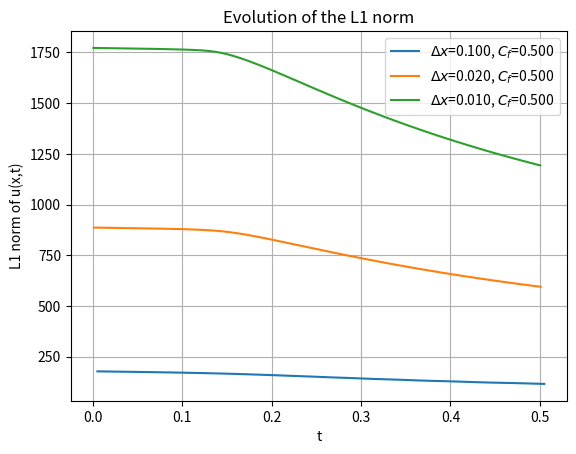

The script that saved this image:
#Exercise 2: This program implements one of two possible schemes for the burgers equation, repeating the simulation for 
# different values of the spacing dx. The output is a plot of the evolution of the 1-norm
import numpy as np
import matplotlib.pyplot as plt
#PARAMETERS OF THE SIMULATION
#simulated domain
L = 10
T = 0.5
#Number of points for space (J) and time (N)
c_f = 0.5

#The variable "method" selects which method will be applied during the simulation. The available values for this variable are:
#"FLUX","NON_FLUX". For any other value the code will display an error message and the execution
#will be terminated
method = "NON_FLUX"
if(not(method in ["FLUX","NON_FLUX"])):
    print("ERROR: method \"{}\" not available!".format(method))
    quit()

def flux(u):
    return 0.5*np.multiply(u,u)

x0 = 5

for J in [101,501,1001]:#VALUES OF THE NUMBER OF POINTS TO USE
    #Each method results in a different scheme. Here we set the function that implements the scheme for each of the possible choices
    if(method == "FLUX"):
        def advance(space_arr):
            return space_arr - (dt/dx)*(flux(space_arr) - flux(np.roll(space_arr,+1)))
    elif(method == "NON_FLUX"):
        def advance(space_arr):
            return space_arr - (dt/dx)*np.multiply(space_arr,space_arr-np.roll(space_arr,+1))

    #Lattice spacing
    dx = L/(J-1)
    dt = c_f*dx/10
    #Define frames number (used to stop the simulation)
    frames_number = int(T/dt)

    x = np.linspace(0,10,J)
    u_init = 10*np.exp(-(x-x0)**2)
    u_old = u_init.copy()
    u_curr = []

    time = 0.0
    frame = 0
    times = []
    norms = []

    while(frame<=frames_number):
        #For all the schemes different form Leapfrog we just apply the standard "advance" function, which implements the whole method
        u_curr = advance(u_old)
        u_old = u_curr.copy()
        norms.append(np.linalg.norm(u_curr, ord = 1))
        frame+=1
        time+=dt
        print("timestep #{}, time: {}, f(0) = {}, f(10) = {}".format(frame, time, flux(u_curr)[0], flux(u_curr)[-1]))
        times.append(time)
    
    plt.plot(times,norms, label = r'$\Delta x$' + "={:.3f}".format(dx) + ", " + r'$C_f$' + "={:.3f}".format(c_f))
    plt.legend()

plt.grid()
plt.title("Evolution of the L1 norm")
plt.xlabel("t")
plt.ylabel("L1 norm of u(x,t)")
plt.savefig("norm_{}_repeated.png".format(method))
plt.close()
